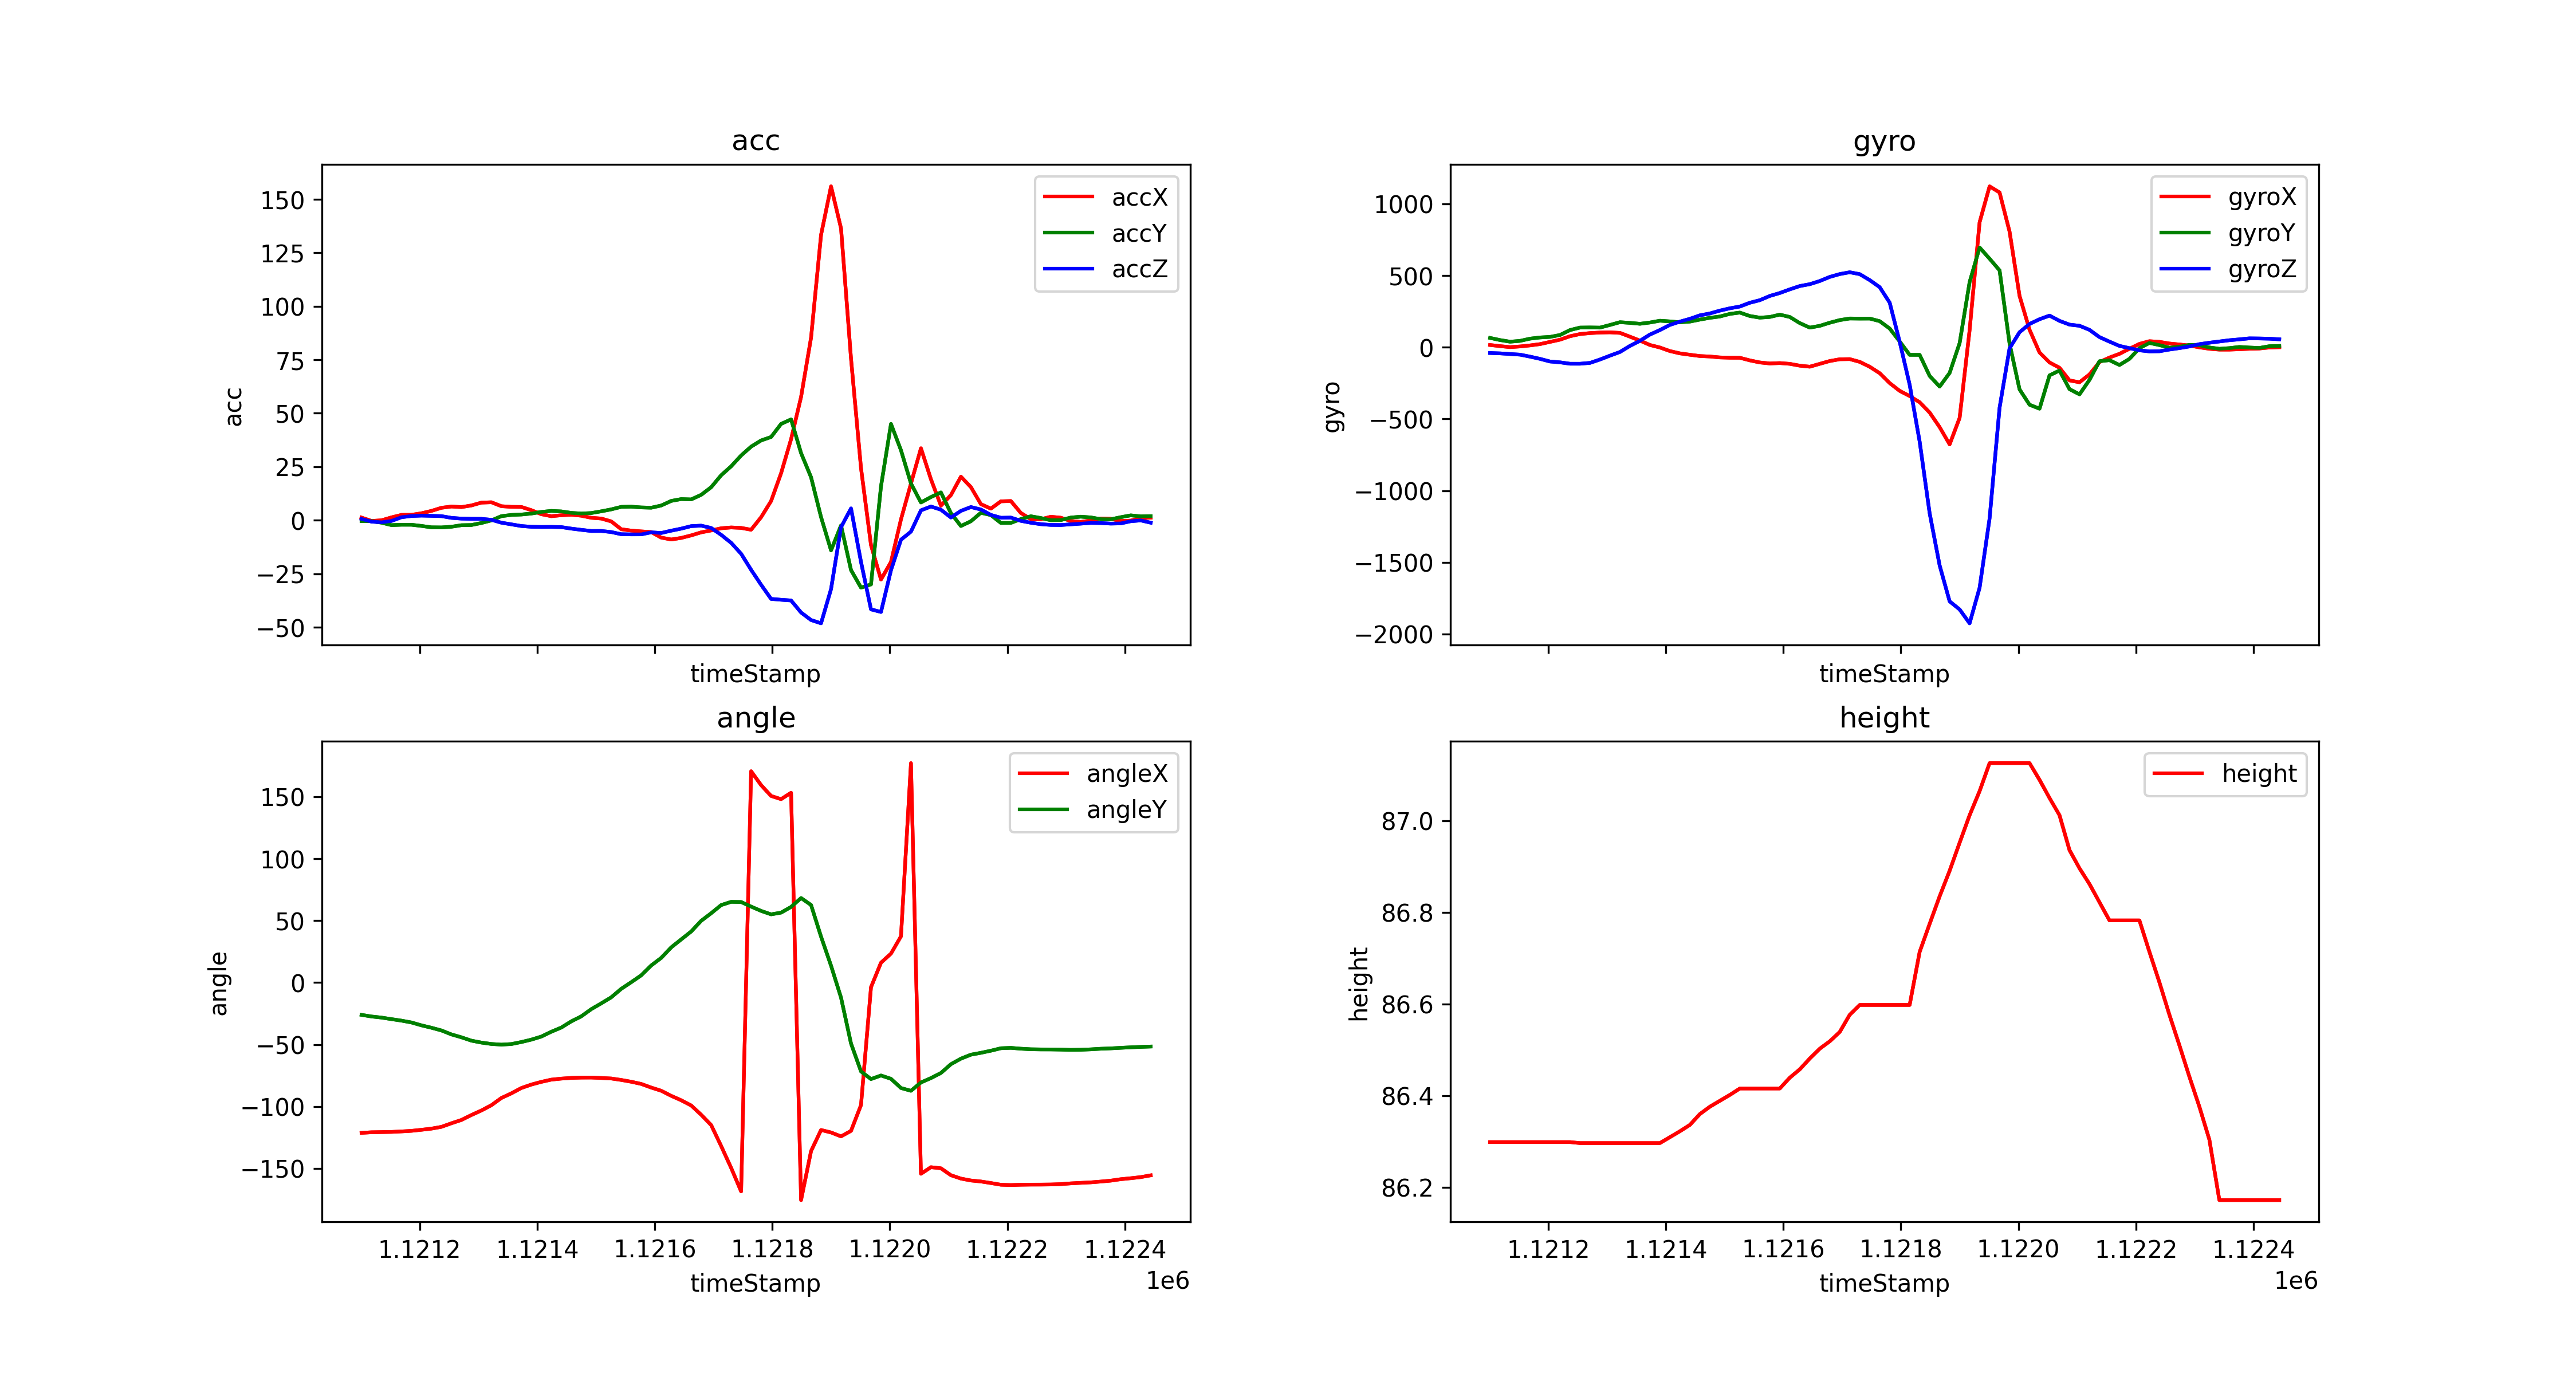

Data behind this chart, as committed beside it:
timeStamp, accX, accY, accZ, gyroX, gyroY, gyroZ, angleX, angleY, height
1121101, 1.254, -0.4211, 0.6173, 15.81, 65.06, -40.16, -121.3, -26.08, 86.3
1121118, -0.3254, -0.4307, -0.6556, 7.874, 50.17, -42.6, -120.8, -27.39, 86.3
1121135, -0.02871, -1.139, -0.9618, 0.8545, 38.82, -47.12, -120.7, -28.27, 86.3
1121152, 1.34, -2.283, -0.335, 5.615, 44.56, -51.57, -120.5, -29.53, 86.3
1121169, 2.493, -2.11, 1.412, 12.88, 60, -65.37, -120.1, -30.73, 86.3
1121186, 2.531, -2.115, 1.976, 21.97, 68.3, -80.93, -119.7, -32.21, 86.3
1121203, 3.259, -2.661, 2.163, 37.48, 72.27, -99.3, -118.8, -34.53, 86.3
1121220, 4.364, -3.311, 2.048, 52.86, 85.51, -105.2, -117.9, -36.47, 86.3
1121237, 5.814, -3.354, 1.914, 76.9, 119.9, -114.9, -116.4, -38.65, 86.3
1121254, 6.407, -3.043, 1.115, 92.04, 137.3, -115, -113.6, -41.84, 86.3
1121271, 6.144, -2.321, 0.7608, 98.82, 138.1, -109.1, -110.9, -44.18, 86.3
1121288, 6.91, -2.235, 0.6651, 102.6, 137.1, -85.51, -106.9, -46.88, 86.3
1121305, 8.23, -1.297, 0.646, 104, 155.5, -58.53, -103.2, -48.44, 86.3
1121322, 8.408, -0.08135, 0.2105, 100.3, 174.9, -32.96, -98.99, -49.57, 86.3
1121339, 6.565, 1.909, -1.144, 73.85, 170, 9.46, -93.16, -50.08, 86.3
1121356, 6.254, 2.474, -1.924, 46.39, 163.7, 44.92, -89.4, -49.63, 86.3
1121373, 6.206, 2.67, -2.704, 15.87, 172.5, 88.62, -85.11, -48, 86.3
1121390, 4.713, 3.12, -3.062, -1.709, 185.2, 120.1, -82.32, -46.06, 86.3
1121407, 2.818, 3.881, -3.144, -26.55, 180.4, 155.8, -80.14, -43.58, 86.31
1121424, 1.89, 4.364, -3.115, -42.6, 174.3, 178.8, -78.34, -39.69, 86.32
1121441, 2.33, 4.13, -3.211, -52.31, 179, 198.4, -77.52, -36.3, 86.34
1121458, 2.579, 3.436, -3.914, -61.22, 192.9, 222.7, -76.95, -31.32, 86.36
1121475, 2.11, 3.144, -4.493, -64.51, 205.4, 235.7, -76.71, -27.27, 86.38
1121492, 1.148, 3.364, -5.024, -70.92, 214.5, 255.5, -76.67, -21.46, 86.39
1121509, 0.7896, 4.173, -5.01, -73.06, 232.7, 271.7, -77, -16.79, 86.4
1121526, -0.5503, 5.077, -5.527, -73.36, 241.9, 284, -77.42, -11.9, 86.42
1121543, -4.206, 6.249, -6.532, -91.49, 218, 310.4, -78.6, -5.059, 86.42
1121560, -4.847, 6.345, -6.618, -106, 206.5, 328.3, -80.05, 0.2802, 86.42
1121577, -5.216, 5.991, -6.604, -113.1, 211.4, 357.9, -81.82, 5.828, 86.42
1121594, -5.517, 5.852, -5.651, -110.4, 227.6, 378.4, -84.74, 13.78, 86.42
1121611, -8.116, 6.881, -5.962, -115.7, 211.2, 403.7, -87.31, 19.9, 86.44
1121628, -9.001, 9.03, -4.881, -128.4, 168.6, 427, -91.41, 28.39, 86.46
1121645, -8.274, 9.891, -3.929, -135.6, 137.1, 439.9, -94.99, 34.8, 86.48
1121662, -7.087, 9.743, -2.751, -115.8, 149.4, 462, -99.18, 41.2, 86.5
1121679, -5.666, 11.87, -2.522, -96.01, 171.2, 490.6, -106.7, 49.8, 86.52
1121696, -4.776, 15.43, -3.618, -83.68, 189.5, 510.5, -115, 55.93, 86.54
1121713, -3.756, 21.04, -6.809, -82.7, 200.6, 523.1, -131.9, 62.51, 86.58
1121730, -3.374, 25.19, -10.57, -101.8, 199.8, 509.9, -149.5, 65.12, 86.6
1121747, -3.589, 30.26, -15.68, -136, 200.1, 468.5, -168.6, 65.01, 86.6
1121764, -4.441, 34.4, -23.17, -180.8, 182.1, 419.2, 170.5, 61.28, 86.6
1121781, 1.416, 37.3, -30.17, -249.8, 130.6, 311.2, 159.3, 57.81, 86.6
1121798, 8.977, 38.91, -36.77, -304.1, 40.47, 38.27, 150.6, 55.03, 86.6
1121815, 21.98, 45.02, -37.17, -340.3, -52.92, -261.2, 148, 56.43, 86.6
1121832, 37.88, 47.15, -37.5, -383.5, -52.98, -658.1, 153.2, 61.02, 86.71
1121849, 57.64, 31.38, -43.12, -455.4, -199.9, -1158, -175.5, 68.2, 86.77
1121866, 85.37, 20.09, -46.65, -557.3, -274.5, -1522, -136, 62.6, 86.83
1121883, 133.4, 1.464, -48.18, -677.6, -179.1, -1772, -119, 37.04, 86.89
1121900, 156.1, -14.09, -32.18, -493, 28.75, -1829, -121, 13.62, 86.95
1121917, 136.4, -2.417, -3.24, 118.7, 454.5, -1926, -124.1, -12.16, 87.01
1121934, 75.54, -23.29, 5.532, 871.8, 695.7, -1678, -119.7, -49.17, 87.06
1121951, 24.35, -31.5, -19.5, 1122, 617.7, -1194, -98.85, -71.72, 87.13
1121968, -11.64, -30, -41.65, 1080, 536.4, -421.6, -3.746, -77.89, 87.13
1121985, -27.71, 15.83, -42.88, 806.7, 25.51, -7.141, 16.03, -74.99, 87.13
1122002, -19.52, 45.01, -23.34, 358, -293.9, 104.9, 23.36, -77.68, 87.13
1122019, 0.3876, 32.74, -9.111, 122.1, -400.9, 162.6, 37.31, -85.1, 87.13
1122036, 17.15, 17.17, -5.331, -36.68, -428.6, 195.6, 177.1, -87.35, 87.09
1122053, 33.65, 8.297, 4.618, -106, -196.1, 220.8, -154.3, -80.62, 87.05
1122070, 19.15, 10.83, 6.417, -143.1, -162.1, 184.1, -149, -77.09, 87.01
1122087, 6.814, 13.01, 4.924, -231.1, -292.2, 157.9, -149.9, -72.97, 86.94
1122104, 11.76, 3.311, 1.282, -244.3, -328.5, 149.8, -155.5, -65.89, 86.9
... 20 more rows
